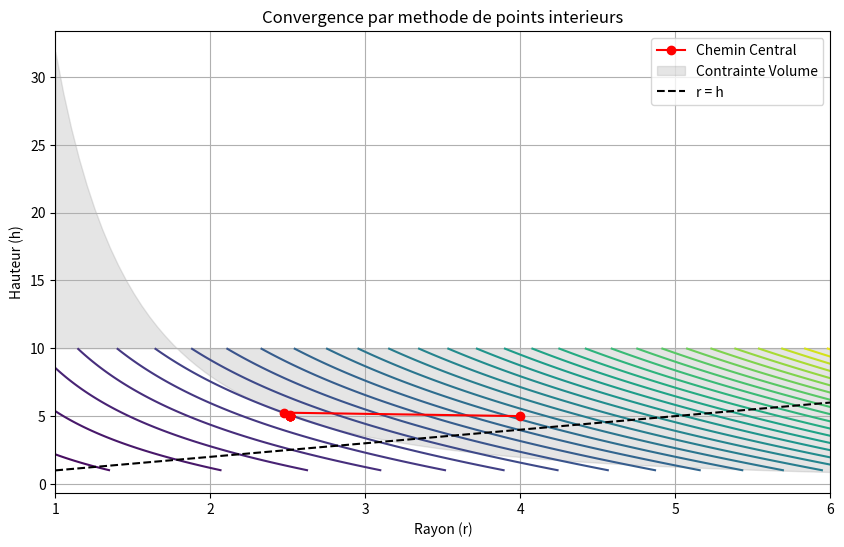

Generate this figure with matplotlib:
import numpy as np
import matplotlib.pyplot as plt
class ConstrainedOptimizer:
    def __init__(self, f, grad_f, hess_f, constraints):
        self.f = f
        self.grad_f = grad_f
        self.hess_f = hess_f
        self.constraints = constraints
    def _barrier_func(self, x, mu):
        phi = -np.sum([np.log(-g(x)) for g, _, _ in self.constraints])
        return self.f(x) + mu * phi
    def _barrier_grad(self, x, mu):
        g_grads = []
        for g, grad_g, _ in self.constraints:
            val_g = g(x)
            g_grads.append((1.0 / -val_g) * grad_g(x))
        return self.grad_f(x) + mu * np.sum(g_grads, axis=0)
    def _barrier_hess(self, x, mu):
        hess_total = self.hess_f(x)
        for g, grad_g, hess_g in self.constraints:
            val_g = g(x)
            gr = grad_g(x).reshape(-1, 1)
            term = (1.0 / val_g**2) * (gr @ gr.T) - (1.0 / val_g) * hess_g(x)
            hess_total += mu * term
        return hess_total
    def _is_feasible(self, x):
        return all(g(x) < 0 for g, _, _ in self.constraints)
    def solve(self, x0, mu_start=1.0, mu_factor=0.1, tol=1e-6, max_outer=20):
        x = np.array(x0, dtype=float)
        mu = mu_start
        m = len(self.constraints)
        history = [x.copy()]
        print(f"{'Iter':<10} | {'mu':<10} | {'f(x)':<15} | {'Gap (m*mu)':<10}")
        print("-" * 55)
        for i in range(max_outer):
            for _ in range(50):
                grad = self._barrier_grad(x, mu)
                if np.linalg.norm(grad) < 1e-8:
                    break
                hess = self._barrier_hess(x, mu)
                delta_x = np.linalg.solve(hess, -grad)
                alpha = 1.0
                beta = 0.5
                c1 = 1e-4
                while not self._is_feasible(x + alpha * delta_x):
                    alpha *= beta
                phi_current = self._barrier_func(x, mu)
                while self._barrier_func(x + alpha * delta_x, mu) > phi_current + c1 * alpha * grad @ delta_x:
                    alpha *= beta
                x += alpha * delta_x
            history.append(x.copy())
            print(f"{i:<10} | {mu:<10.2e} | {self.f(x):<15.6f} | {m*mu:<10.2e}")
            if m * mu < tol:
                break
            mu *= mu_factor
        return x, np.array(history)
def cylinder_problem():
    V_min = 100
    f = lambda x: 2 * np.pi * x[0]**2 + 2 * np.pi * x[0] * x[1]
    grad_f = lambda x: np.array([4 * np.pi * x[0] + 2 * np.pi * x[1], 2 * np.pi * x[0]])
    hess_f = lambda x: np.array([[4 * np.pi, 2 * np.pi], [2 * np.pi, 0.0]])
    g1 = lambda x: V_min - np.pi * x[0]**2 * x[1]
    grad_g1 = lambda x: np.array([-2 * np.pi * x[0] * x[1], -np.pi * x[0]**2])
    hess_g1 = lambda x: np.array([[-2 * np.pi * x[1], -2 * np.pi * x[0]], [-2 * np.pi * x[0], 0.0]])
    g2 = lambda x: x[0] - x[1]
    grad_g2 = lambda x: np.array([1.0, -1.0])
    hess_g2 = lambda x: np.zeros((2, 2))
    constraints = [(g1, grad_g1, hess_g1), (g2, grad_g2, hess_g2)]
    opt = ConstrainedOptimizer(f, grad_f, hess_f, constraints)
    x0 = np.array([4.0, 5.0])
    sol, hist = opt.solve(x0)
    print(f"\nSolution optimale : r = {sol[0]:.4f}, h = {sol[1]:.4f}")
    print(f"Surface minimale : {f(sol):.4f}")
    r_vals = np.linspace(1, 6, 100)
    h_vals = np.linspace(1, 10, 100)
    R, H = np.meshgrid(r_vals, h_vals)
    Z = 2 * np.pi * R**2 + 2 * np.pi * R * H
    plt.figure(figsize=(10, 6))
    plt.contour(R, H, Z, levels=30, cmap='viridis')
    plt.plot(hist[:, 0], hist[:, 1], 'ro-', label='Chemin Central')
    plt.fill_between(r_vals, V_min/(np.pi*r_vals**2), 10, where=(r_vals <= 10), color='gray', alpha=0.2, label='Contrainte Volume')
    plt.plot(r_vals, r_vals, 'k--', label='r = h')
    plt.title("Convergence par methode de points interieurs")
    plt.xlabel("Rayon (r)")
    plt.ylabel("Hauteur (h)")
    plt.legend()
    plt.grid(True)
    plt.show()
if __name__ == "__main__":
    cylinder_problem()
